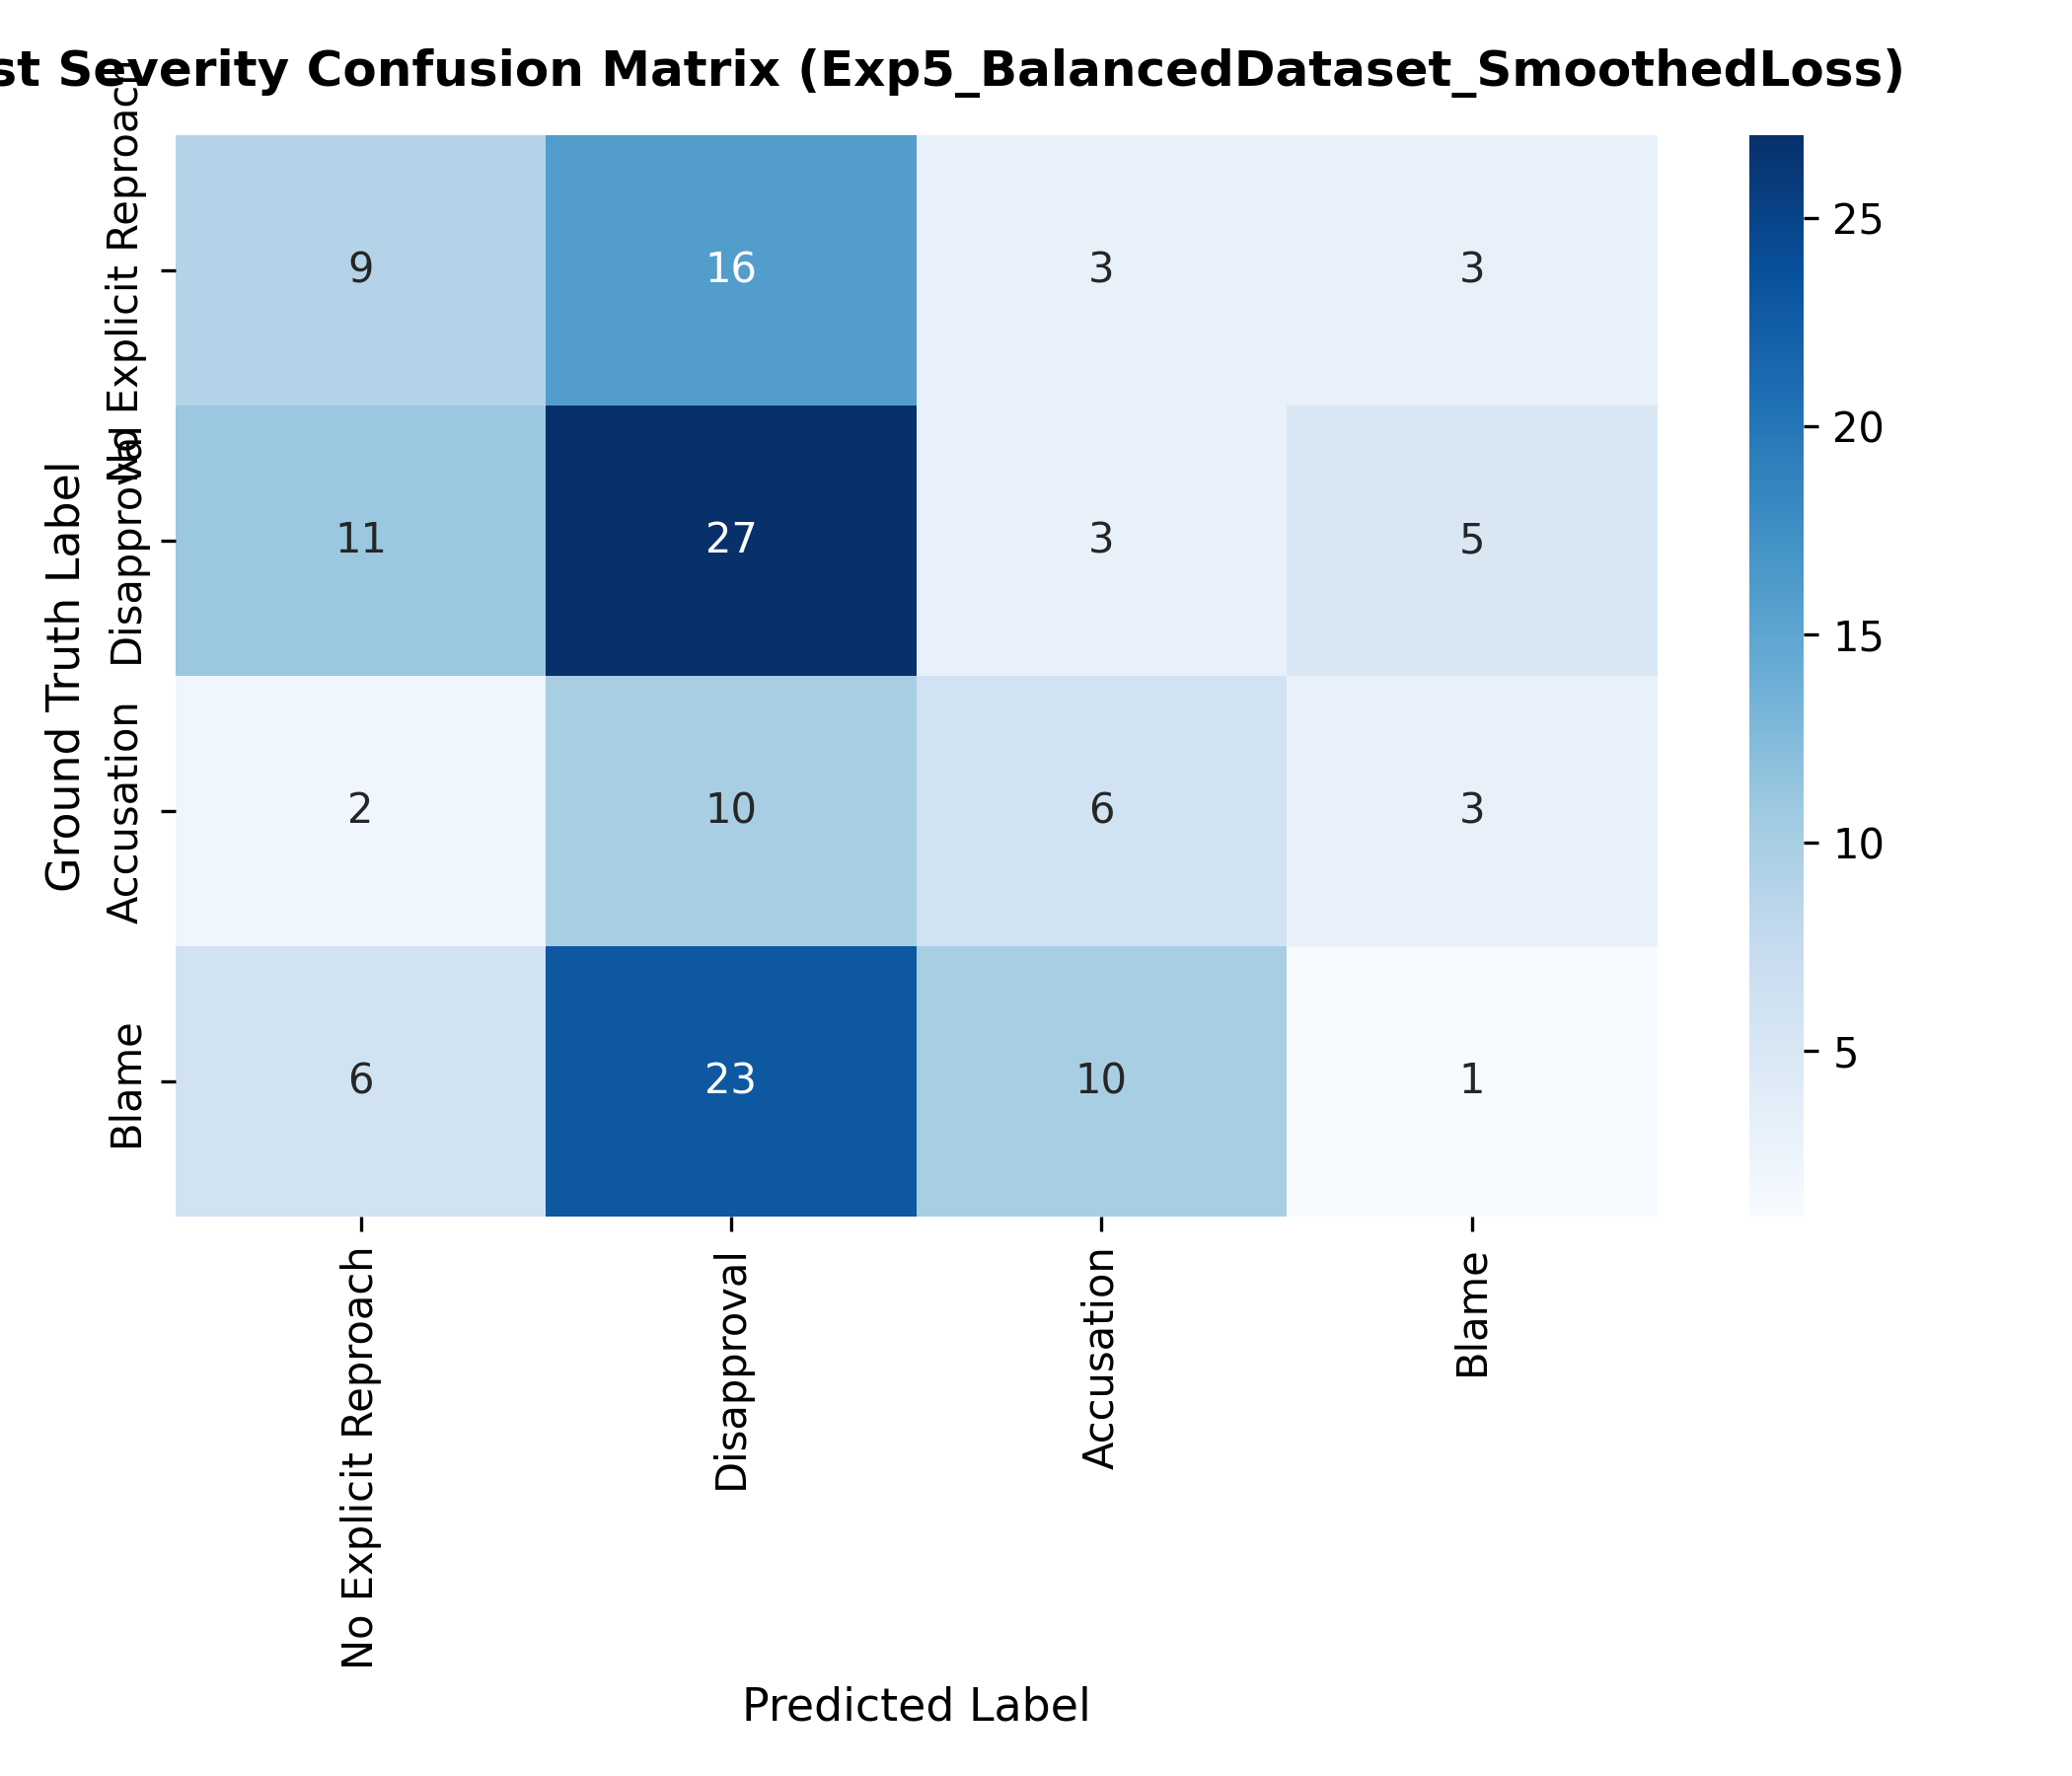

Source data for this figure (header and first rows):
, No Explicit Reproach, Disapproval, Accusation, Blame
No Explicit Reproach, 9, 16, 3, 3
Disapproval, 11, 27, 3, 5
Accusation, 2, 10, 6, 3
Blame, 6, 23, 10, 1
